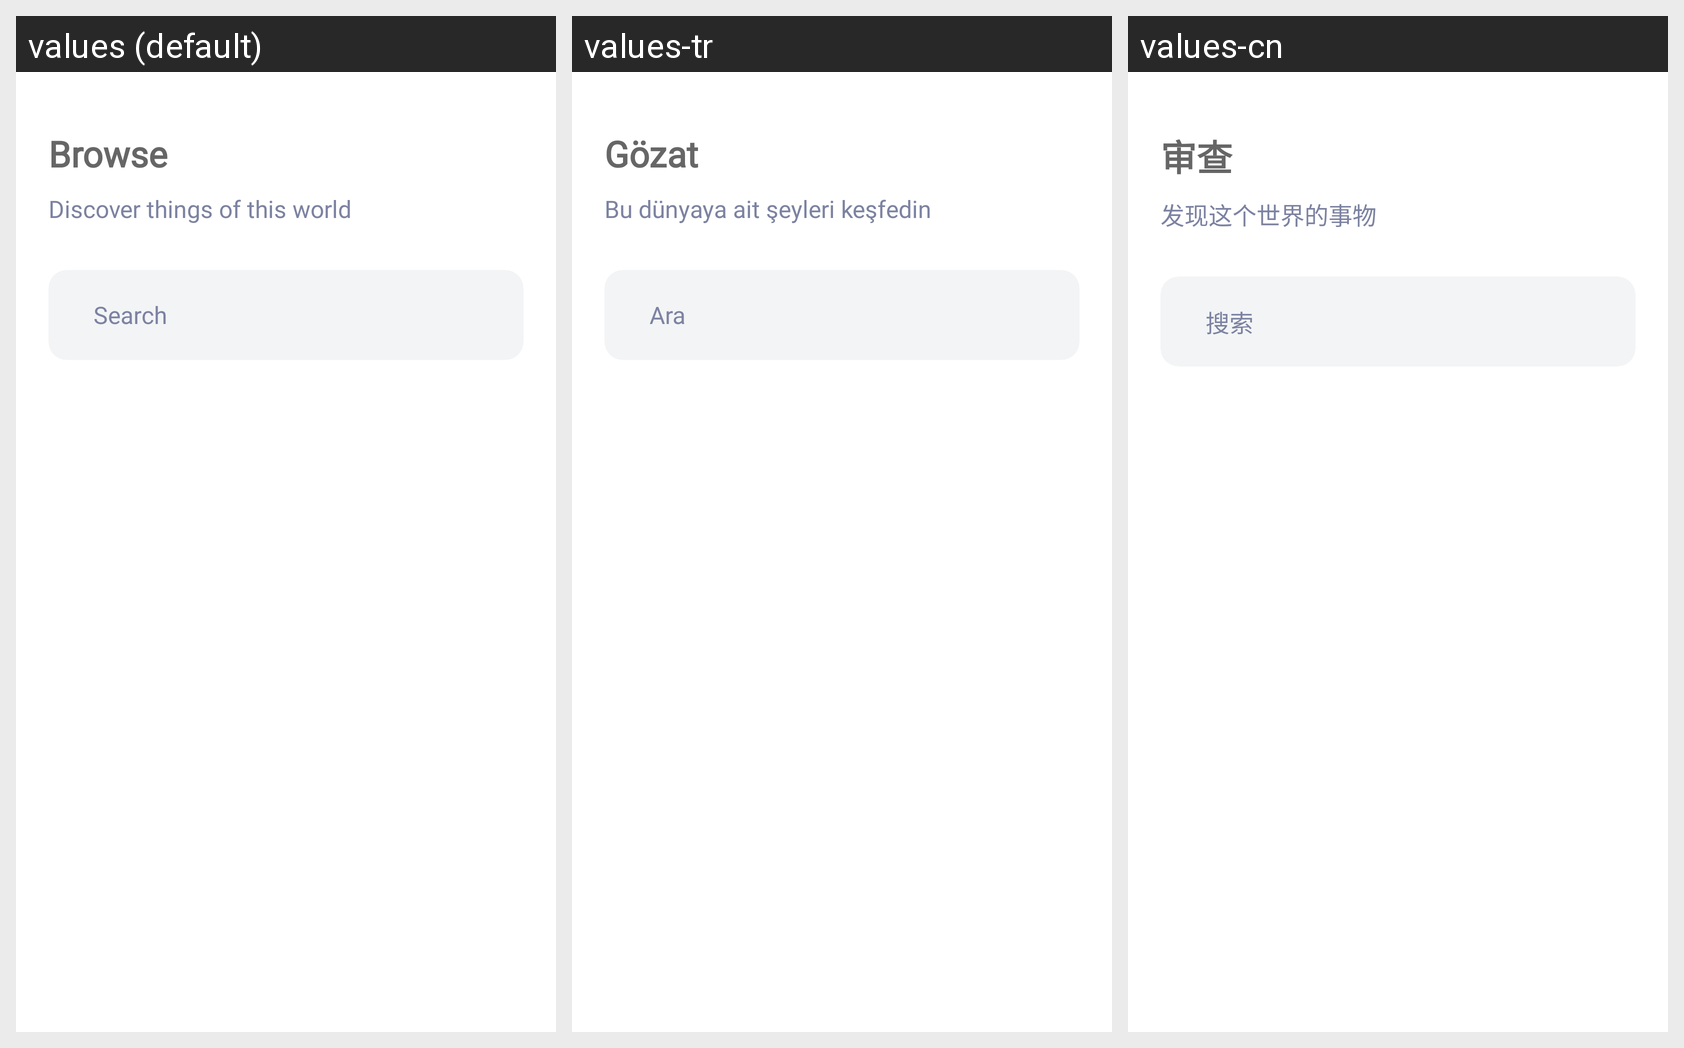

Locale-by-locale string values for the Android screen shown in this grid:
Android screen res/layout/fragment_home.xml rendered under 3 locales, left to right: values (default), values-tr, values-cn. Device: Nexus 5 (rendered at 1080×1920; each locale shown at half size, 540×960, under a caption strip naming it); theme Theme.NewsAppWithDagger2.
Other locales in the repository, not shown: values-de, values-es, values-ru.
Strings drawn on this screen, with the default value and each locale's value (text and hints the layout hard-codes, and strings that could not be matched under every locale, appear in the picture but are not listed):

browse
  values: Browse
  values-tr: Gözat
  values-cn: 审查

discover
  values: Discover things of this world
  values-tr: Bu dünyaya ait şeyleri keşfedin
  values-cn: 发现这个世界的事物

search
  values: Search
  values-tr: Ara
  values-cn: 搜索
